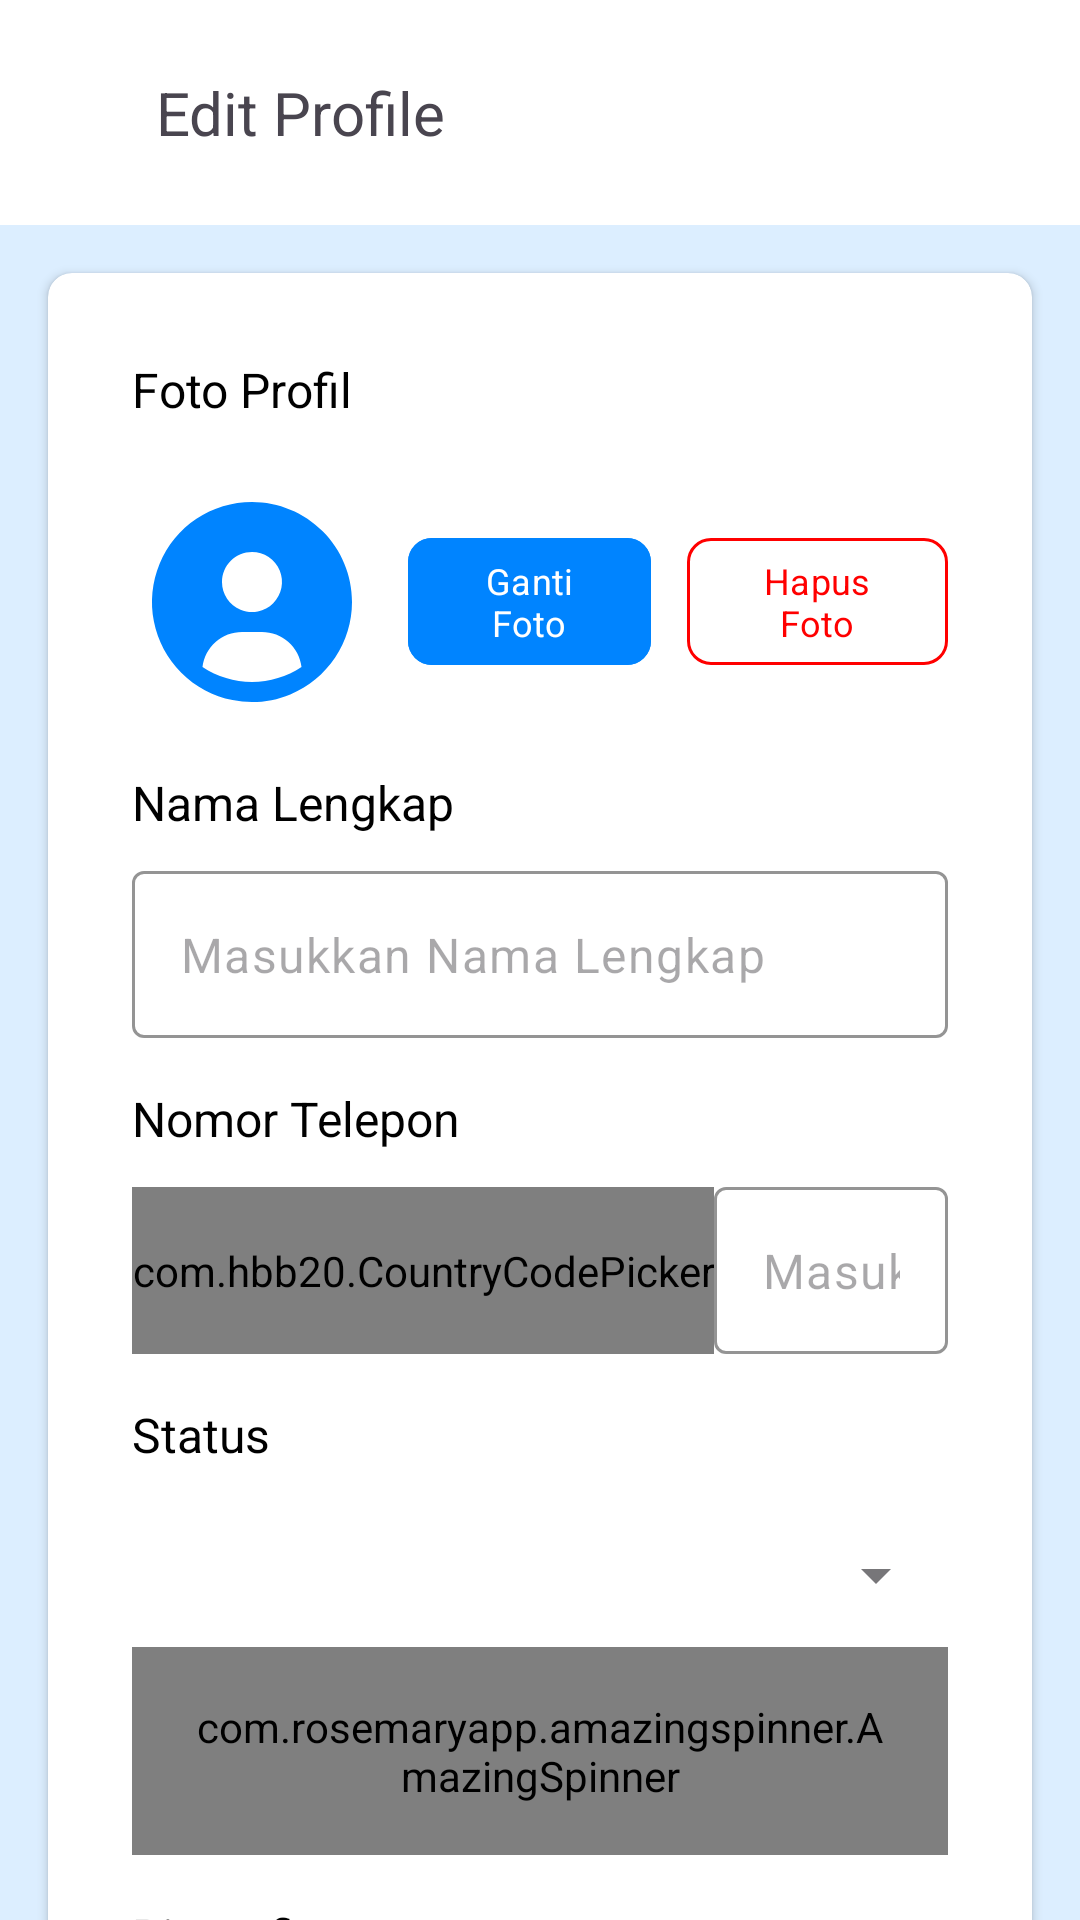

Layout XML and referenced resources for this Android screen:
<!-- AndroidManifest.xml: application theme Theme.GaweKuy -->
<!-- res/layout/activity_edit_profile.xml -->
<?xml version="1.0" encoding="utf-8"?>
<androidx.core.widget.NestedScrollView xmlns:android="http://schemas.android.com/apk/res/android"
    xmlns:app="http://schemas.android.com/apk/res-auto"
    xmlns:tools="http://schemas.android.com/tools"
    android:id="@+id/main"
    android:layout_width="match_parent"
    android:layout_height="match_parent"
    tools:context=".ui.profile.EditProfileActivity">

    <LinearLayout
        android:layout_width="match_parent"
        android:layout_height="wrap_content"
        android:orientation="vertical" >

        <androidx.appcompat.widget.Toolbar
            android:id="@+id/toolbar"
            style="@style/Toolbar">

            <ImageButton
                android:id="@+id/btn_back"
                style="@style/BackButton"
                android:layout_width="wrap_content"
                android:layout_height="wrap_content"
                android:layout_marginEnd="12dp"
                android:contentDescription="@string/back_arrow_image" />

            <TextView
                android:layout_width="match_parent"
                android:layout_height="wrap_content"
                android:text="@string/edit_profile"
                android:textSize="20sp"
                app:fontFamily="@font/urbanist_bold" />

        </androidx.appcompat.widget.Toolbar>

        <androidx.cardview.widget.CardView
            style="@style/CardViewApp">

            <LinearLayout
                android:layout_width="match_parent"
                android:layout_height="wrap_content"
                android:layout_margin="12dp"
                android:orientation="vertical" >

                <com.google.android.material.textview.MaterialTextView
                    style="@style/BottomSheetDialogText.Label"
                    android:layout_marginStart="16dp"
                    android:layout_marginEnd="16dp"
                    android:text="@string/photo_profile" />

                <LinearLayout
                    android:layout_width="match_parent"
                    android:layout_height="wrap_content"
                    android:layout_marginTop="8dp"
                    android:layout_marginStart="16dp"
                    android:layout_marginEnd="16dp"
                    android:weightSum="6"
                    android:orientation="horizontal" >

                    <ImageView
                        android:id="@+id/iv_profile_picture"
                        android:layout_width="80dp"
                        android:layout_height="80dp"
                        android:layout_marginEnd="8dp"
                        android:src="@drawable/user_circle"
                        android:layout_gravity="center" />

                    <com.google.android.material.button.MaterialButton
                        android:id="@+id/btn_change_photo"
                        style="@style/ButtonAuth"
                        android:layout_width="wrap_content"
                        android:layout_height="wrap_content"
                        android:layout_marginStart="4dp"
                        android:layout_marginEnd="6dp"
                        android:layout_weight="3"
                        android:textSize="12sp"
                        android:layout_gravity="center"
                        android:backgroundTint="@color/blue"
                        android:text="@string/change_photo" />

                    <com.google.android.material.button.MaterialButton
                        android:id="@+id/btn_delete_photo"
                        style="@style/ButtonAuth.Register"
                        android:layout_width="wrap_content"
                        android:layout_height="wrap_content"
                        android:layout_marginStart="6dp"
                        android:layout_marginEnd="0dp"
                        android:layout_weight="3"
                        android:layout_gravity="center"
                        app:strokeColor="@color/red"
                        app:strokeWidth="1dp"
                        android:textSize="12sp"
                        android:textColor="@color/red"
                        android:text="@string/delete_photo" />

                </LinearLayout>

                <com.google.android.material.textview.MaterialTextView
                    style="@style/BottomSheetDialogText.Label"
                    android:id="@+id/tv_full_name"
                    android:layout_marginStart="16dp"
                    android:layout_marginEnd="16dp"
                    android:text="@string/full_name" />

                <com.google.android.material.textfield.TextInputLayout
                    android:id="@+id/til_full_name"
                    app:boxStrokeColor="@color/blue"
                    app:hintTextColor="@color/blue"
                    app:cursorColor="@color/blue"
                    app:hintEnabled="false"
                    android:layout_marginStart="16dp"
                    android:layout_marginEnd="16dp"
                    android:layout_width="match_parent"
                    android:layout_height="wrap_content" >

                    <com.google.android.material.textfield.TextInputEditText
                        android:id="@+id/tiet_full_name"
                        style="@style/InputText"
                        android:layout_width="match_parent"
                        android:layout_height="match_parent"
                        android:hint="@string/hint_full_name"
                        android:inputType="text" />

                </com.google.android.material.textfield.TextInputLayout>

                <com.google.android.material.textview.MaterialTextView
                    style="@style/BottomSheetDialogText.Label"
                    android:id="@+id/tv_phone_number"
                    android:layout_marginStart="16dp"
                    android:layout_marginEnd="16dp"
                    android:text="@string/phone_number" />

                    <LinearLayout
                        android:layout_width="wrap_content"
                        android:layout_height="wrap_content"
                        android:layout_marginStart="16dp"
                        android:layout_marginEnd="16dp"
                        android:orientation="horizontal">

                        <com.hbb20.CountryCodePicker
                            android:id="@+id/ccp"
                            style="@style/CountryCodePicker"/>

                        <com.google.android.material.textfield.TextInputLayout
                            android:id="@+id/til_phone_number"
                            app:boxStrokeColor="@color/blue"
                            app:hintTextColor="@color/blue"
                            app:cursorColor="@color/blue"
                            app:hintEnabled="false"
                            android:layout_width="match_parent"
                            android:layout_height="wrap_content" >

                            <com.google.android.material.textfield.TextInputEditText
                                android:id="@+id/tiet_phone_number"
                                style="@style/InputText"
                                android:layout_width="match_parent"
                                android:layout_height="match_parent"
                                android:hint="@string/hint_phone"
                                android:inputType="phone" />

                        </com.google.android.material.textfield.TextInputLayout>
                    </LinearLayout>

                <com.google.android.material.textview.MaterialTextView
                    style="@style/BottomSheetDialogText.Label"
                    android:id="@+id/tv_status"
                    android:layout_marginStart="16dp"
                    android:layout_marginEnd="16dp"
                    android:text="@string/status" />

                <com.google.android.material.textfield.TextInputLayout
                    android:id="@+id/til_status"
                    style="@style/Widget.MaterialComponents.TextInputLayout.OutlinedBox.ExposedDropdownMenu"
                    android:layout_width="match_parent"
                    android:layout_height="wrap_content"
                    android:layout_marginStart="16dp"
                    app:hintEnabled="false"
                    app:boxStrokeColor="@color/blue"
                    android:layout_marginEnd="16dp" >

                    <com.rosemaryapp.amazingspinner.AmazingSpinner
                        android:id="@+id/spinner_status"
                        style="@style/Widget.MaterialComponents.AutoCompleteTextView.OutlinedBox"
                        android:layout_width="match_parent"
                        android:layout_height="wrap_content"
                        android:hint="@string/select_your_status"/>

                </com.google.android.material.textfield.TextInputLayout>

                <com.google.android.material.textview.MaterialTextView
                    style="@style/BottomSheetDialogText.Label"
                    android:id="@+id/tv_biography"
                    android:layout_marginStart="16dp"
                    android:layout_marginEnd="16dp"
                    android:text="@string/biography" />

                <com.google.android.material.textfield.TextInputLayout
                    android:id="@+id/til_biography"
                    app:boxStrokeColor="@color/blue"
                    app:hintTextColor="@color/blue"
                    app:cursorColor="@color/blue"
                    app:hintEnabled="false"
                    android:layout_marginStart="16dp"
                    android:layout_marginEnd="16dp"
                    android:layout_marginBottom="16dp"
                    android:layout_width="match_parent"
                    android:layout_height="wrap_content">

                    <com.google.android.material.textfield.TextInputEditText
                        android:id="@+id/tiet_biography"
                        style="@style/InputText"
                        android:layout_width="match_parent"
                        android:layout_height="match_parent"
                        android:gravity="top|start"
                        android:hint="@string/write_text_here"
                        android:overScrollMode="always"
                        android:scrollbars="vertical"
                        android:inputType="textMultiLine"
                        android:minHeight="150dp" />

                </com.google.android.material.textfield.TextInputLayout>
            </LinearLayout>

        </androidx.cardview.widget.CardView>

        <ProgressBar
            android:id="@+id/progressBar"
            android:layout_width="match_parent"
            android:layout_height="wrap_content"
            android:layout_marginTop="24dp"
            android:indeterminateTint="@color/blue"
            android:visibility="gone"
            android:max="100"
            android:progress="50"/>

        <com.google.android.material.button.MaterialButton
            android:id="@+id/btn_save"
            style="@style/ButtonAuth"
            android:layout_width="match_parent"
            android:layout_height="wrap_content"
            android:layout_marginTop="32dp"
            android:layout_marginBottom="32dp"
            android:backgroundTint="@color/blue"
            android:text="@string/save" />

    </LinearLayout>

</androidx.core.widget.NestedScrollView>
<!-- resources referenced by this layout -->
<resources>
  <color name="blue">#0084FF</color>
  <color name="red">#FF0000</color>
  <string name="back_arrow_image">back_arrow_image</string>
  <string name="biography">Biografi</string>
  <string name="change_photo">Ganti Foto</string>
  <string name="delete_photo">Hapus Foto</string>
  <string name="edit_profile">Edit Profile</string>
  <string name="full_name">Nama Lengkap</string>
  <string name="hint_full_name">Masukkan Nama Lengkap</string>
  <string name="hint_phone">Masukkan Nomor Telepon</string>
  <string name="phone_number">Nomor Telepon</string>
  <string name="photo_profile">Foto Profil</string>
  <string name="save">Simpan</string>
  <string name="select_your_status">Pilih Status Anda</string>
  <string name="status">Status</string>
  <string name="write_text_here">Tulis teks di sini...</string>
  <style name="BackButton">
          <item name="android:backgroundTint">@color/transparent</item>
          <item name="android:layout_width">0dp</item>
          <item name="android:layout_height">wrap_content</item>
          <item name="android:src">@drawable/baseline_arrow_back_ios_new_24</item>
      </style>
  <style name="BottomSheetDialogText.Label">
          <item name="android:textAlignment">textStart</item>
          <item name="android:layout_marginTop">16dp</item>
          <item name="android:layout_marginBottom">12dp</item>
      </style>
  <style name="ButtonAuth">
          <item name="fontFamily">@font/urbanist_bold</item>
          <item name="android:layout_width">match_parent</item>
          <item name="android:layout_height">wrap_content</item>
          <item name="android:layout_marginStart">24dp</item>
          <item name="android:layout_marginEnd">24dp</item>
          <item name="android:backgroundTint">@color/blue</item>
          <item name="android:textColor">@color/white</item>
          <item name="cornerRadius">8dp</item>
      </style>
  <style name="ButtonAuth.Register">
          <item name="android:backgroundTint">@color/transparent</item>
          <item name="android:textColor">@color/blue</item>
      </style>
  <style name="CardViewApp">
          <item name="android:layout_width">match_parent</item>
          <item name="android:layout_height">wrap_content</item>
          <item name="android:layout_marginStart">16dp</item>
          <item name="android:layout_marginEnd">16dp</item>
          <item name="android:layout_marginTop">16dp</item>
          <item name="cardCornerRadius">8dp</item>
          <item name="android:backgroundTint">@color/white</item>
      </style>
  <style name="InputText">
          <item name="android:textColor">@color/black</item>
      </style>
  <style name="Toolbar">
          <item name="android:layout_width">match_parent</item>
          <item name="android:layout_height">75dp</item>
          <item name="android:background">@color/white</item>
      </style>
  <style name="Theme.GaweKuy" parent="Base.Theme.GaweKuy" />
  <color name="transparent">#00000000</color>
  <color name="white">#FFFFFFFF</color>
  <color name="black">#FF000000</color>
  <style name="Base.Theme.GaweKuy" parent="Theme.Material3.DayNight.NoActionBar">
          <item name="fontFamily">@font/urbanist</item>
          <item name="android:windowBackground">@color/light_blue</item>
          <item name="android:statusBarColor">@color/white</item>
          <item name="android:windowLightStatusBar">true</item>
          <item name="android:navigationBarColor">@color/white</item>
          <item name="android:colorControlActivated">@color/blue</item>
          <item name="android:textColorHighlight">@color/light_blue</item>
      </style>
  <color name="light_blue">#DCEEFF</color>
</resources>
